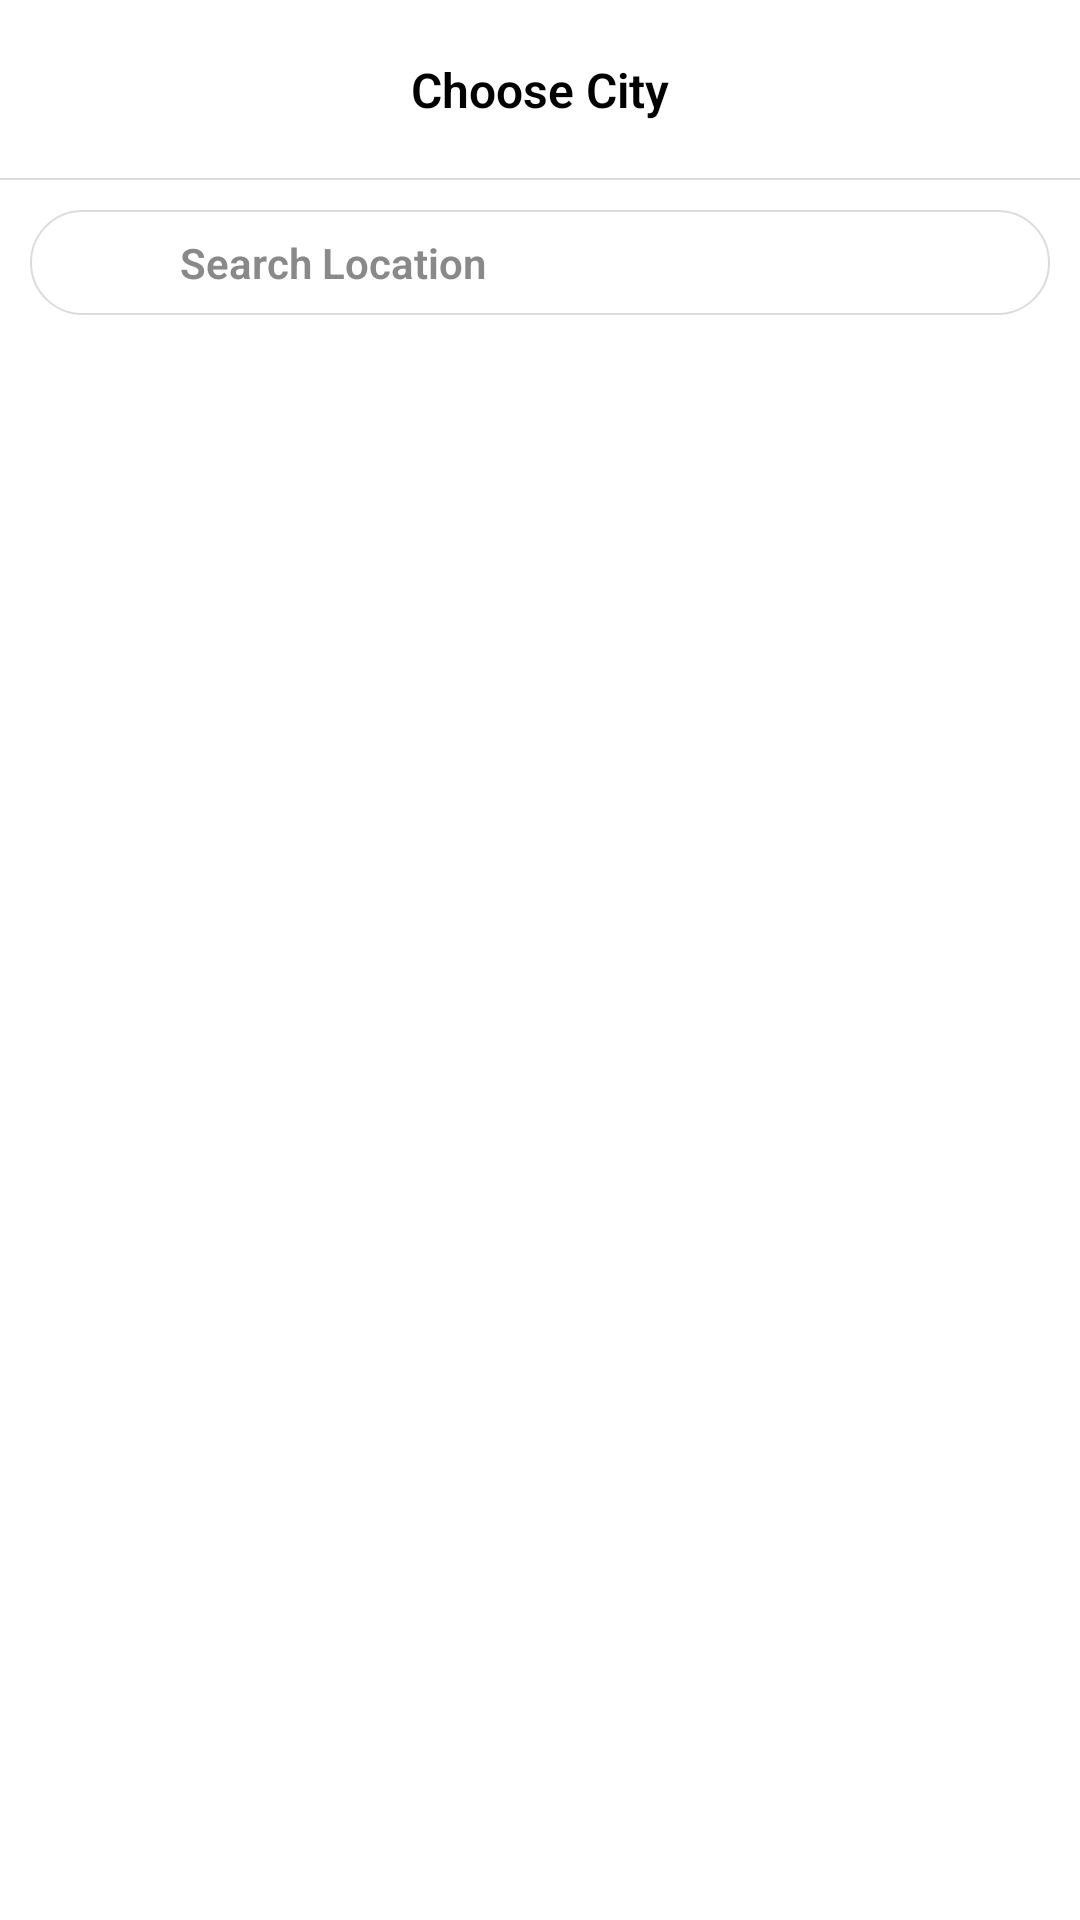

Here is an Android app screen rendered from its layout file. Give the layout XML and the strings, colors and styles it references.
<!-- AndroidManifest.xml: application theme SplashTheme -->
<!-- res/layout/activity_location_screen.xml -->
<?xml version="1.0" encoding="utf-8"?>
<RelativeLayout xmlns:android="http://schemas.android.com/apk/res/android"
    xmlns:app="http://schemas.android.com/apk/res-auto"
    xmlns:tools="http://schemas.android.com/tools"
    android:layout_width="match_parent"
    android:layout_height="match_parent"
    tools:context="goodchef.com.chef_hire.user.LocationScreen">


    <RelativeLayout
        android:layout_width="match_parent"
        android:layout_alignParentTop="true"
        android:background="@android:color/white"
        android:id="@+id/top"
        android:layout_height="60dp">

        <TextView
            android:layout_width="match_parent"
            android:gravity="center"
            android:text="Choose City"
            android:textSize="16sp"
            android:fontFamily="sans-serif-light"
            android:textStyle="bold"
            android:textColor="@android:color/black"
            android:layout_height="match_parent" />


        <View
            android:layout_width="match_parent"
            android:layout_height="0.5dp"
            android:layout_alignParentBottom="true"
            android:background="#DCDCDC"/>



    </RelativeLayout>

    <LinearLayout
        android:layout_width="match_parent"
        android:id="@+id/top2"
        android:layout_below="@id/top"
        android:focusableInTouchMode="true"
        android:focusedByDefault="false"
        android:orientation="vertical"
        android:layout_height="wrap_content">


        <EditText
            android:layout_width="match_parent"
            android:layout_height="35dp"
            android:layout_margin="10dp"
            android:hint="Search Location"
            android:id="@+id/data"
            android:paddingLeft="50dp"
            android:textSize="14sp"
            android:textStyle="bold"
            android:fontFamily="sans-serif-light"
            android:textColor="@android:color/black"
            android:textColorHint="@color/light_grey"
            android:background="@drawable/logout_button"/>


        <TextView
            android:layout_width="match_parent"
            android:text="No Value, 'sdfsdf'"
            android:gravity="center"
            android:fontFamily="sans-serif-light"
            android:id="@+id/msg"
            android:textSize="14sp"
            android:visibility="gone"
            android:textColor="@color/light_grey"
            android:layout_height="wrap_content" />

    </LinearLayout>


    <ImageView
        android:layout_width="50dp"
        android:layout_margin="10dp"
        android:padding="10dp"
        android:id="@+id/search"
        android:layout_below="@+id/top"
        android:src="@drawable/search"
        android:tint="@android:color/black"
        android:layout_alignParentLeft="true"
        android:layout_height="35dp" />


    <LinearLayout
        android:layout_width="match_parent"
        android:layout_below="@+id/top2"
        android:id="@+id/city_choose"
        android:layout_height="match_parent">

        <android.support.v7.widget.RecyclerView
            android:layout_width="match_parent"
            android:id="@+id/recycler_view"
            android:layout_height="match_parent">

        </android.support.v7.widget.RecyclerView>

    </LinearLayout>




</RelativeLayout>
<!-- resources referenced by this layout -->
<resources>
  <color name="light_grey">#898989</color>
  <!-- drawable logout_button (drawable) -->
  <?xml version="1.0" encoding="utf-8"?>
  <shape xmlns:android="http://schemas.android.com/apk/res/android"
      >  <solid
      android:color="@android:color/white">
  
  
  </solid>
      <stroke android:width="0.5dp" android:color="#DCDCDC" />
      <corners android:radius="50dp" />
  
  
  </shape>
  <style name="SplashTheme" parent="Theme.AppCompat.NoActionBar">
          <item name="android:windowBackground">@color/white</item>
          <item name="android:windowLightStatusBar" tools:ignore="NewApi">true</item>
          <item name="android:statusBarColor" tools:ignore="NewApi">@android:color/transparent</item>
          <item name="android:navigationBarColor" tools:ignore="NewApi">@color/black</item>
      </style>
  <color name="white">#FFFFFF</color>
  <color name="black">#000000</color>
</resources>
